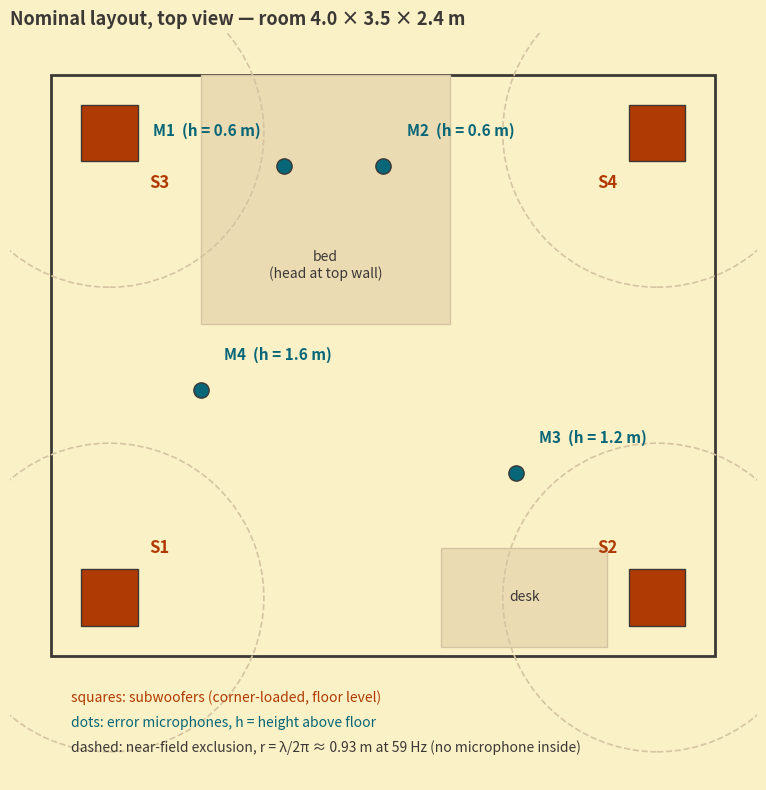

The matplotlib source for this figure: (Note: this script raises an exception after producing the figure.)
#!/usr/bin/env python3
"""Render the nominal room layout diagram (top view) for the Layout page.

Usage: room_layout.py OUTPUT.png
Nominal room: 4.0 x 3.5 m (height 2.4 m). Positions match layout.qmd.
"""
import sys

import matplotlib
matplotlib.use("Agg")
import matplotlib.pyplot as plt
from matplotlib.patches import Rectangle, Circle

BG, GRID, INK, SERIES, ACCENT, SOFT = ("#fbf1c7", "#d5c4a1", "#3c3836",
                                       "#076678", "#af3a03", "#ebdbb2")
LX, LY = 4.0, 3.5
R_NF = 0.93  # near-field exclusion radius ~ lambda/2pi at 59 Hz

SUBS = {"S1": (0.35, 0.35), "S2": (3.65, 0.35), "S3": (0.35, 3.15), "S4": (3.65, 3.15)}
MICS = {"M1": (1.40, 2.95, 0.6), "M2": (2.00, 2.95, 0.6),
        "M3": (2.80, 1.10, 1.2), "M4": (0.90, 1.60, 1.6)}

fig, ax = plt.subplots(figsize=(9, 8))
fig.patch.set_facecolor(BG)
ax.set_facecolor(BG)

ax.add_patch(Rectangle((0, 0), LX, LY, fill=False, ec=INK, lw=2))

# furniture
bed = Rectangle((0.9, 2.0), 1.5, 1.5, fc=SOFT, ec=GRID, lw=1)
desk = Rectangle((2.35, 0.05), 1.0, 0.6, fc=SOFT, ec=GRID, lw=1)
ax.add_patch(bed)
ax.add_patch(desk)
ax.text(1.65, 2.35, "bed\n(head at top wall)", ha="center", va="center",
        color=INK, fontsize=10)
ax.text(2.85, 0.35, "desk", ha="center", va="center", color=INK, fontsize=10)

for name, (x, y) in SUBS.items():
    ax.add_patch(Circle((x, y), R_NF, fill=False, ec=GRID, ls="--", lw=1.2))
    ax.add_patch(Rectangle((x - 0.17, y - 0.17), 0.34, 0.34, fc=ACCENT, ec=INK, lw=1))
    dx = 0.30 if x < LX / 2 else -0.30
    dy = 0.30 if y < LY / 2 else -0.30
    ax.text(x + dx, y + dy, name, ha="center", va="center",
            color=ACCENT, fontsize=12, fontweight="bold")

for name, (x, y, h) in MICS.items():
    ax.plot([x], [y], "o", ms=11, color=SERIES, mec=INK, mew=1)
    left = name == "M1"
    ax.annotate(f"{name}  (h = {h} m)", xy=(x, y),
                xytext=(x - 0.14 if left else x + 0.14, y + 0.18),
                ha="right" if left else "left",
                color=SERIES, fontsize=11, fontweight="bold")

ax.text(0.03 * LX, -0.28, "squares: subwoofers (corner-loaded, floor level)",
        color=ACCENT, fontsize=10)
ax.text(0.03 * LX, -0.43, "dots: error microphones, h = height above floor",
        color=SERIES, fontsize=10)
ax.text(0.03 * LX, -0.58,
        "dashed: near-field exclusion, r = λ/2π ≈ 0.93 m at 59 Hz "
        "(no microphone inside)", color=INK, fontsize=10)

ax.set_xlim(-0.25, LX + 0.25)
ax.set_ylim(-0.75, LY + 0.25)
ax.set_aspect("equal")
ax.axis("off")
ax.set_title("Nominal layout, top view — room 4.0 × 3.5 × 2.4 m",
             color=INK, fontsize=13, fontweight="bold", loc="left")
fig.tight_layout()
fig.savefig(sys.argv[1], dpi=150, facecolor=BG, bbox_inches="tight")
